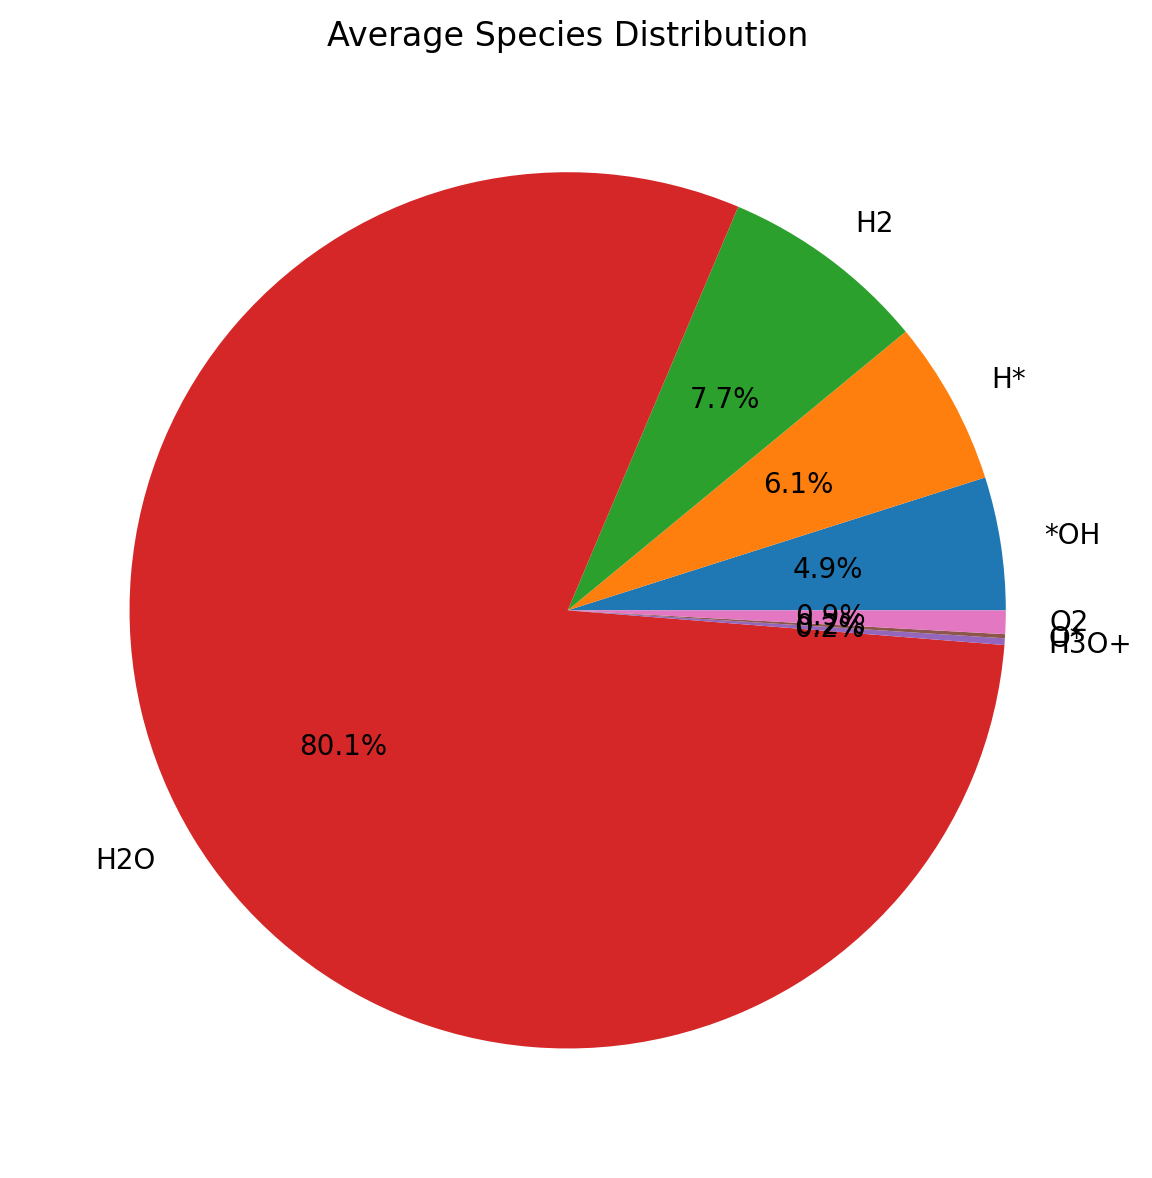

Values plotted in this chart, from the file beside it:
Species, Average_Count, Percentage
H2O, 92.37, 80.1
H2, 8.837, 7.663
H*, 7.001, 6.071
*OH, 5.655, 4.904
O2, 1.0, 0.8671
H3O+, 0.2826, 0.2451
O*, 0.1735, 0.1504
